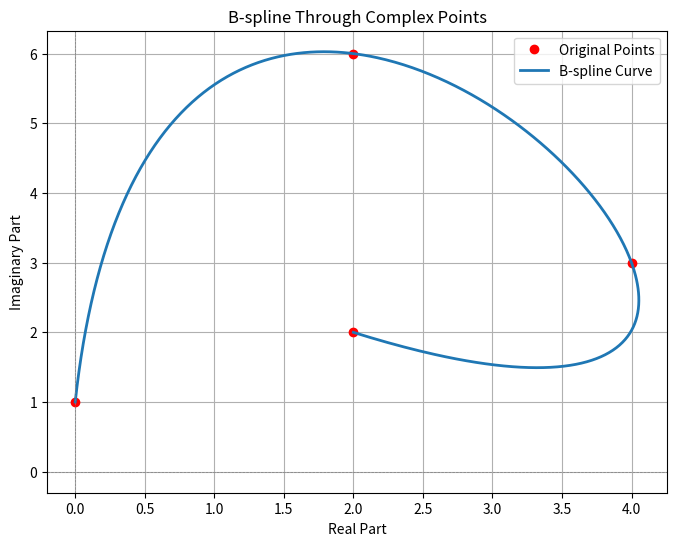

Write the Python code that produced this figure.
import numpy as np
import matplotlib.pyplot as plt
from scipy.interpolate import make_interp_spline

# Input points (complex numbers)
points = np.array([1j, 2+6j, 4+3j, 2+2j])

# Extract real and imaginary parts
x = np.real(points)
y = np.imag(points)

# Parameterize the points (uniform parameterization)
t = np.linspace(0, 1, len(points))

# Create a finer parameterization for the spline
t_fine = np.linspace(0, 1, 500)

# Generate B-spline for real and imaginary parts separately
spline_x = make_interp_spline(t, x)(t_fine)
spline_y = make_interp_spline(t, y)(t_fine)

# Plot the points and the B-spline
plt.figure(figsize=(8, 6))
plt.plot(x, y, 'o', label='Original Points', color='red')  # Original points
plt.plot(spline_x, spline_y, label='B-spline Curve', linewidth=2)  # B-spline
plt.axhline(0, color='gray', linestyle='--', linewidth=0.5)
plt.axvline(0, color='gray', linestyle='--', linewidth=0.5)
plt.title("B-spline Through Complex Points")
plt.xlabel("Real Part")
plt.ylabel("Imaginary Part")
plt.legend()
plt.grid(True)
plt.show()